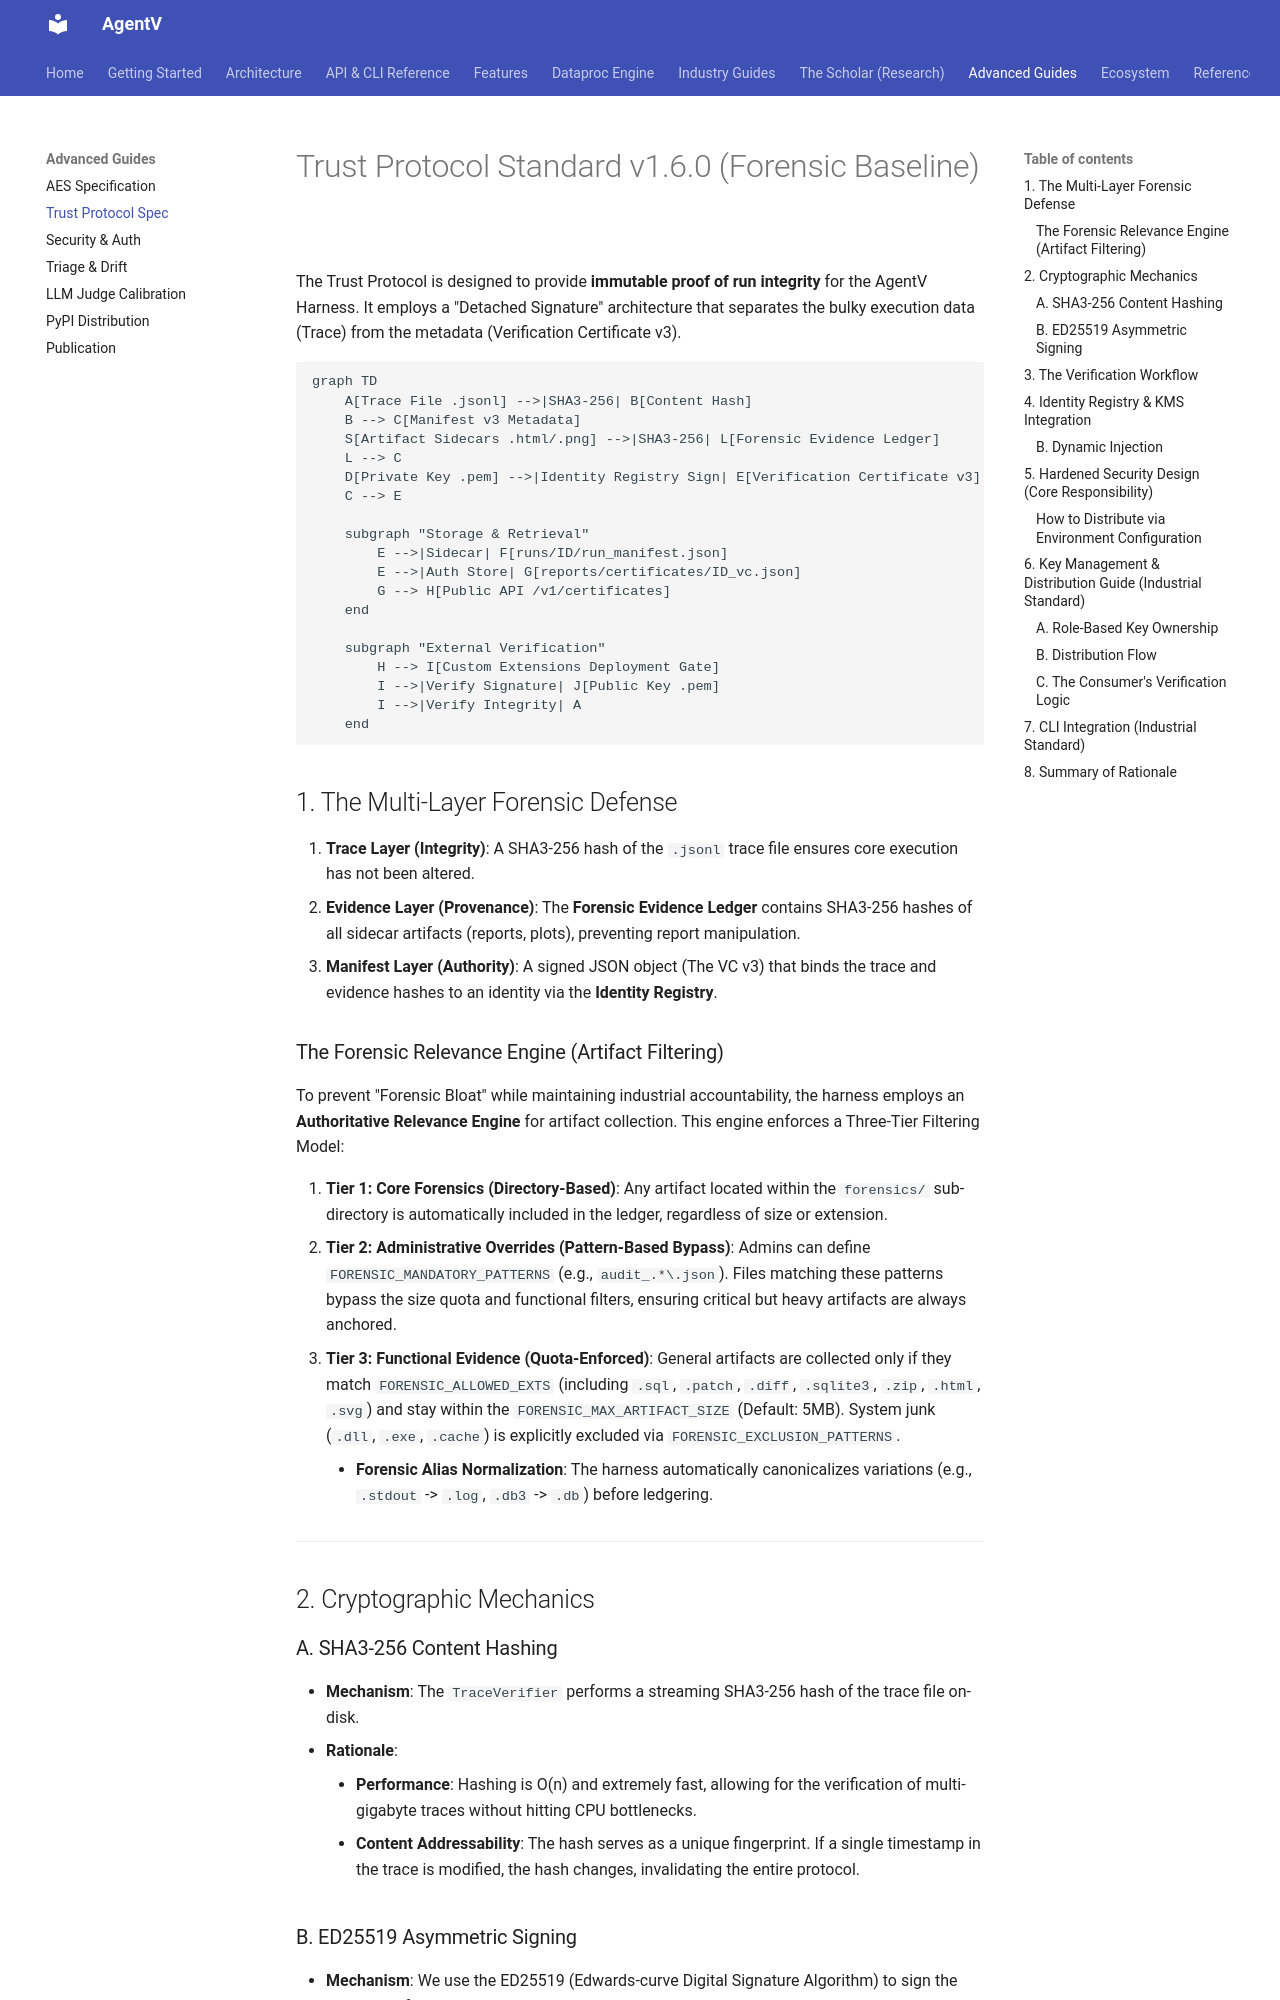

repository: najeed/ai-agent-eval-harness · page: old-dev/spec/trust_protocol_spec_v1/index.html · generator: mkdocs

## 1. Architectural Overview
The Trust Protocol is designed to provide **immutable proof of run integrity** for the AES Evaluation Harness. It employs a "Detached Signature" architecture that separates the bulky execution data (Trace) from the authoritative metadata (Verification Certificate).

```mermaid
graph TD
    A[Trace File .jsonl] -->|SHA-256| B[Content Hash]
    B --> C[Manifest Metadata]
    D[Private Key .pem] -->|ED25519 Sign| E[Verification Certificate]
    C --> E
    
    subgraph "Storage & Retrieval"
        E -->|Sidecar| F[runs/ID_manifest.json]
        E -->|Auth Store| G[reports/certificates/ID_vc.json]
        G --> H[Public API /v1/certificates]
    end
    
    subgraph "External Verification"
        H --> I[Custom Extensions Deployment Gate]
        I -->|Verify Signature| J[Public Key .pem]
        I -->|Verify Integrity| A
    end
```

### The Dual-Layer Defense
1.  **Trace Layer (Integrity)**: A SHA-256 hash of the `.jsonl` trace file to ensure no bits have been altered.
2.  **Manifest Layer (Authority)**: A signed JSON object (The VC) that contains the trace hash and is cryptographically bound to the harness's identity via ED25519.

---

## 2. Cryptographic Mechanics

### A. SHA-256 Content Hashing
- **Mechanism**: The `TraceVerifier` performs a streaming SHA-256 hash of the trace file on-disk.
- **Rationale**: 
    - **Performance**: Hashing is O(n) and extremely fast, allowing for the verification of multi-gigabyte traces without hitting CPU bottlenecks.
    - **Content Addressability**: The hash serves as a unique fingerprint. If a single timestamp in the trace is modified, the hash changes, invalidating the entire protocol.

### B. ED25519 Asymmetric Signing
- **Mechanism**: We use the ED25519 (Edwards-curve Digital Signature Algorithm) to sign the *entire manifest string*.
- **Rationale**:
    - **Security**: ED25519 is resistant to many side-channel attacks and collision attacks that plague older algorithms like RSA or ECDSA.
    - **Efficiency**: Signatures are only 64 bytes, making the Verification Certificates (VCs) lightweight and easy to transmit via public API.
    - **Detached Binding**: By signing a manifest that *contains* the trace hash (rather than signing the trace itself), we bind the harness's authority to the trace content without the overhead of signing massive files.

---
